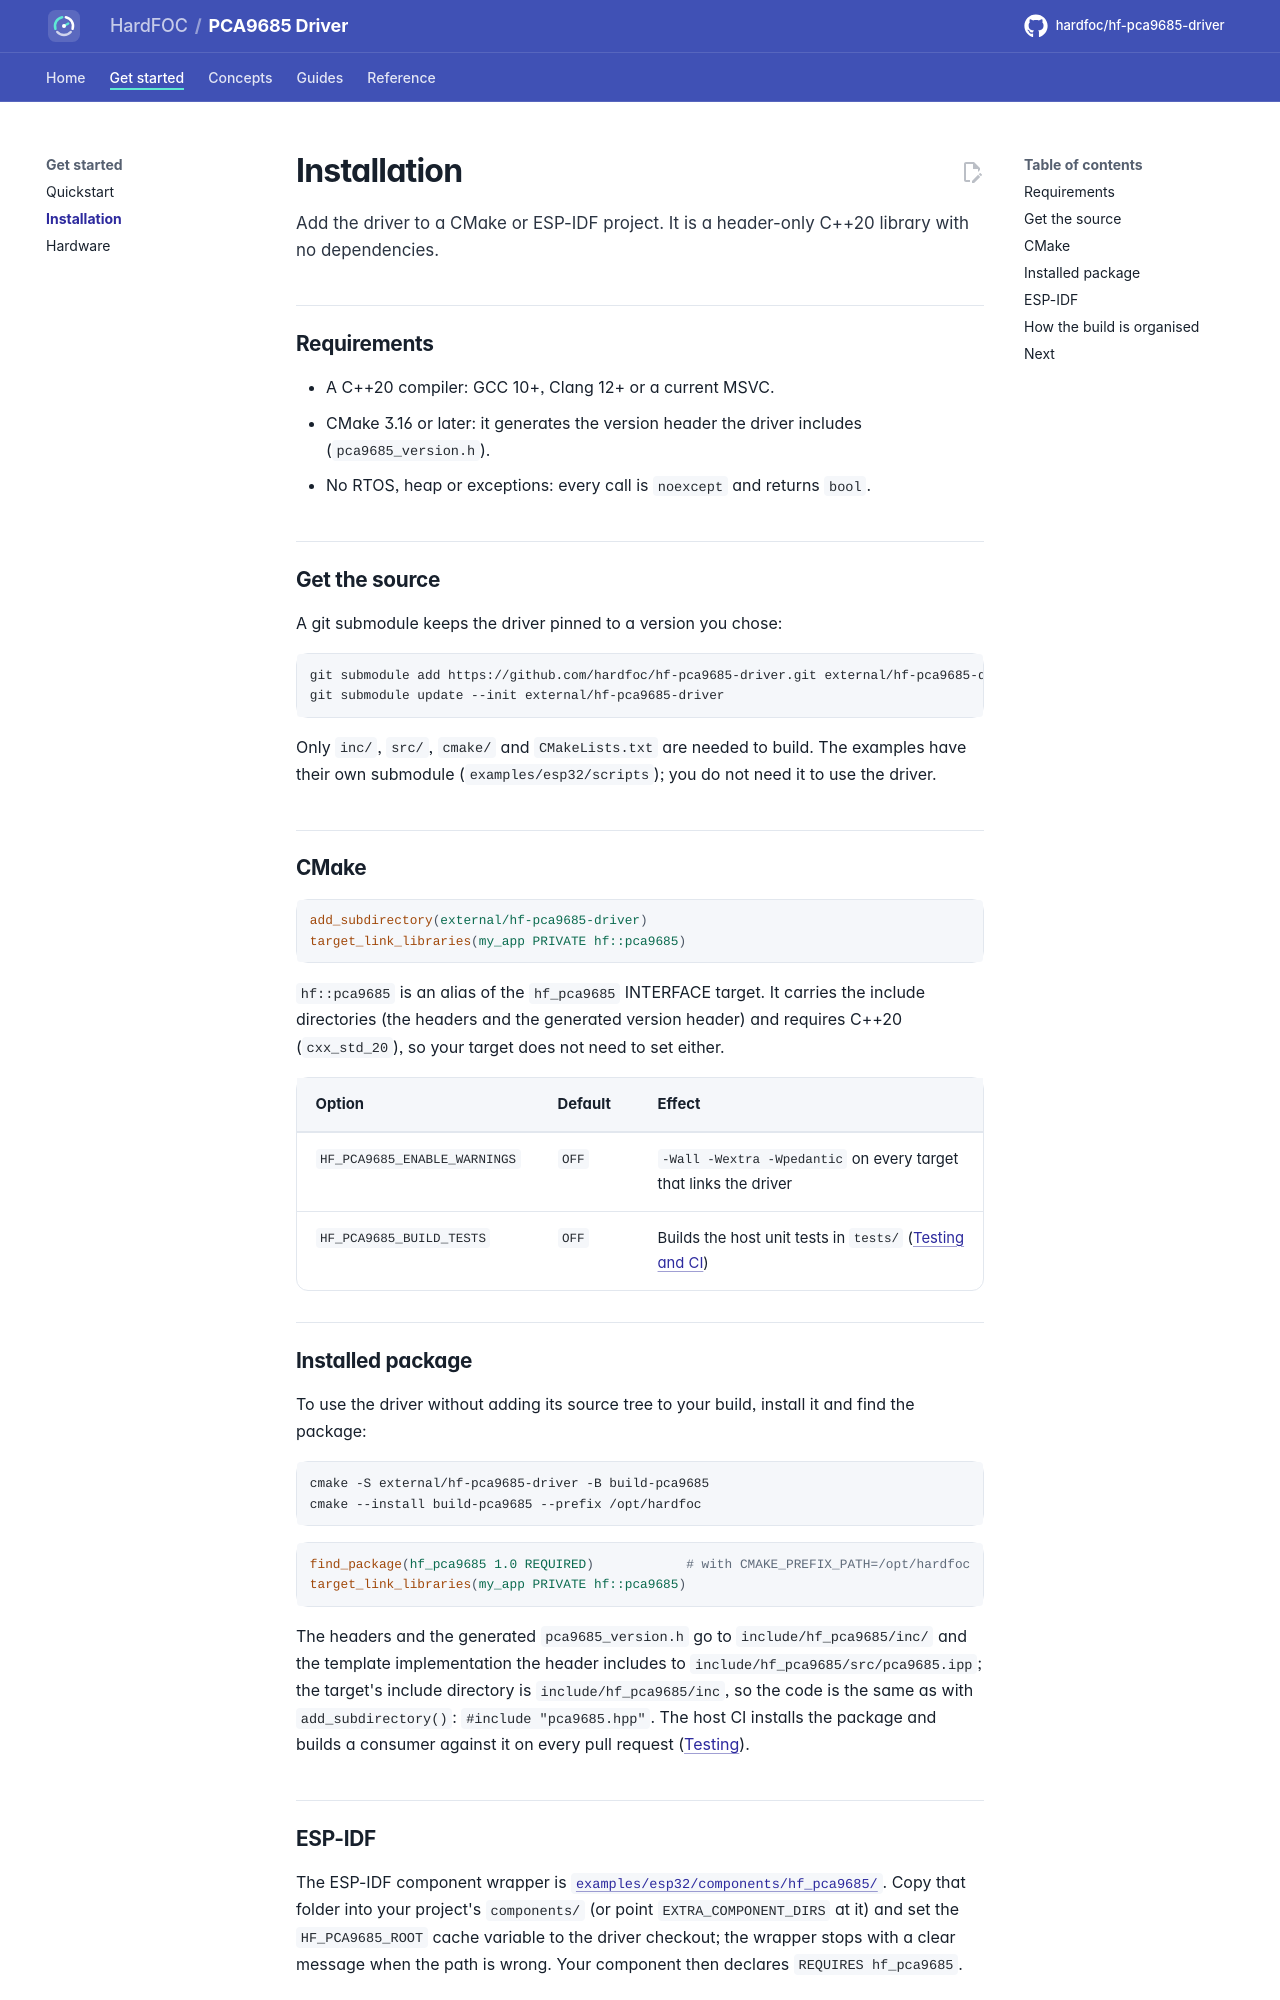

repository: hardfoc/hf-pca9685-driver · page: dev/installation/index.html · generator: mkdocs

# Installation

Add the driver to a CMake or ESP-IDF project. It is a header-only C++20 library with no dependencies.

## Requirements

- A C++20 compiler: GCC 10+, Clang 12+ or a current MSVC.
- CMake 3.16 or later: it generates the version header the driver includes (`pca9685_version.h`).
- No RTOS, heap or exceptions: every call is `noexcept` and returns `bool`.

## Get the source

A git submodule keeps the driver pinned to a version you chose:

```bash
git submodule add https://github.com/hardfoc/hf-pca9685-driver.git external/hf-pca9685-driver
git submodule update --init external/hf-pca9685-driver
```

Only `inc/`, `src/`, `cmake/` and `CMakeLists.txt` are needed to build. The examples have their own submodule
(`examples/esp32/scripts`); you do not need it to use the driver.

## CMake

```cmake
add_subdirectory(external/hf-pca9685-driver)
target_link_libraries(my_app PRIVATE hf::pca9685)
```

`hf::pca9685` is an alias of the `hf_pca9685` INTERFACE target. It carries the include directories (the headers
and the generated version header) and requires C++20 (`cxx_std_20`), so your target does not need to set either.

| Option | Default | Effect |
| --- | --- | --- |
| `HF_PCA9685_ENABLE_WARNINGS` | `OFF` | `-Wall -Wextra -Wpedantic` on every target that links the driver |
| `HF_PCA9685_BUILD_TESTS` | `OFF` | Builds the host unit tests in `tests/` ([Testing and CI](testing.md)) |

## Installed package

To use the driver without adding its source tree to your build, install it and find the package:

```bash
cmake -S external/hf-pca9685-driver -B build-pca9685
cmake --install build-pca9685 --prefix /opt/hardfoc
```

```cmake
find_package(hf_pca9685 1.0 REQUIRED)            # with CMAKE_PREFIX_PATH=/opt/hardfoc
target_link_libraries(my_app PRIVATE hf::pca9685)
```

The headers and the generated `pca9685_version.h` go to `include/hf_pca9685/inc/` and the template
implementation the header includes to `include/hf_pca9685/src/pca9685.ipp`; the target's include directory is
`include/hf_pca9685/inc`, so the code is the same as with `add_subdirectory()`: `#include "pca9685.hpp"`. The host
CI installs the package and builds a consumer against it on every pull request ([Testing](testing.md)).
